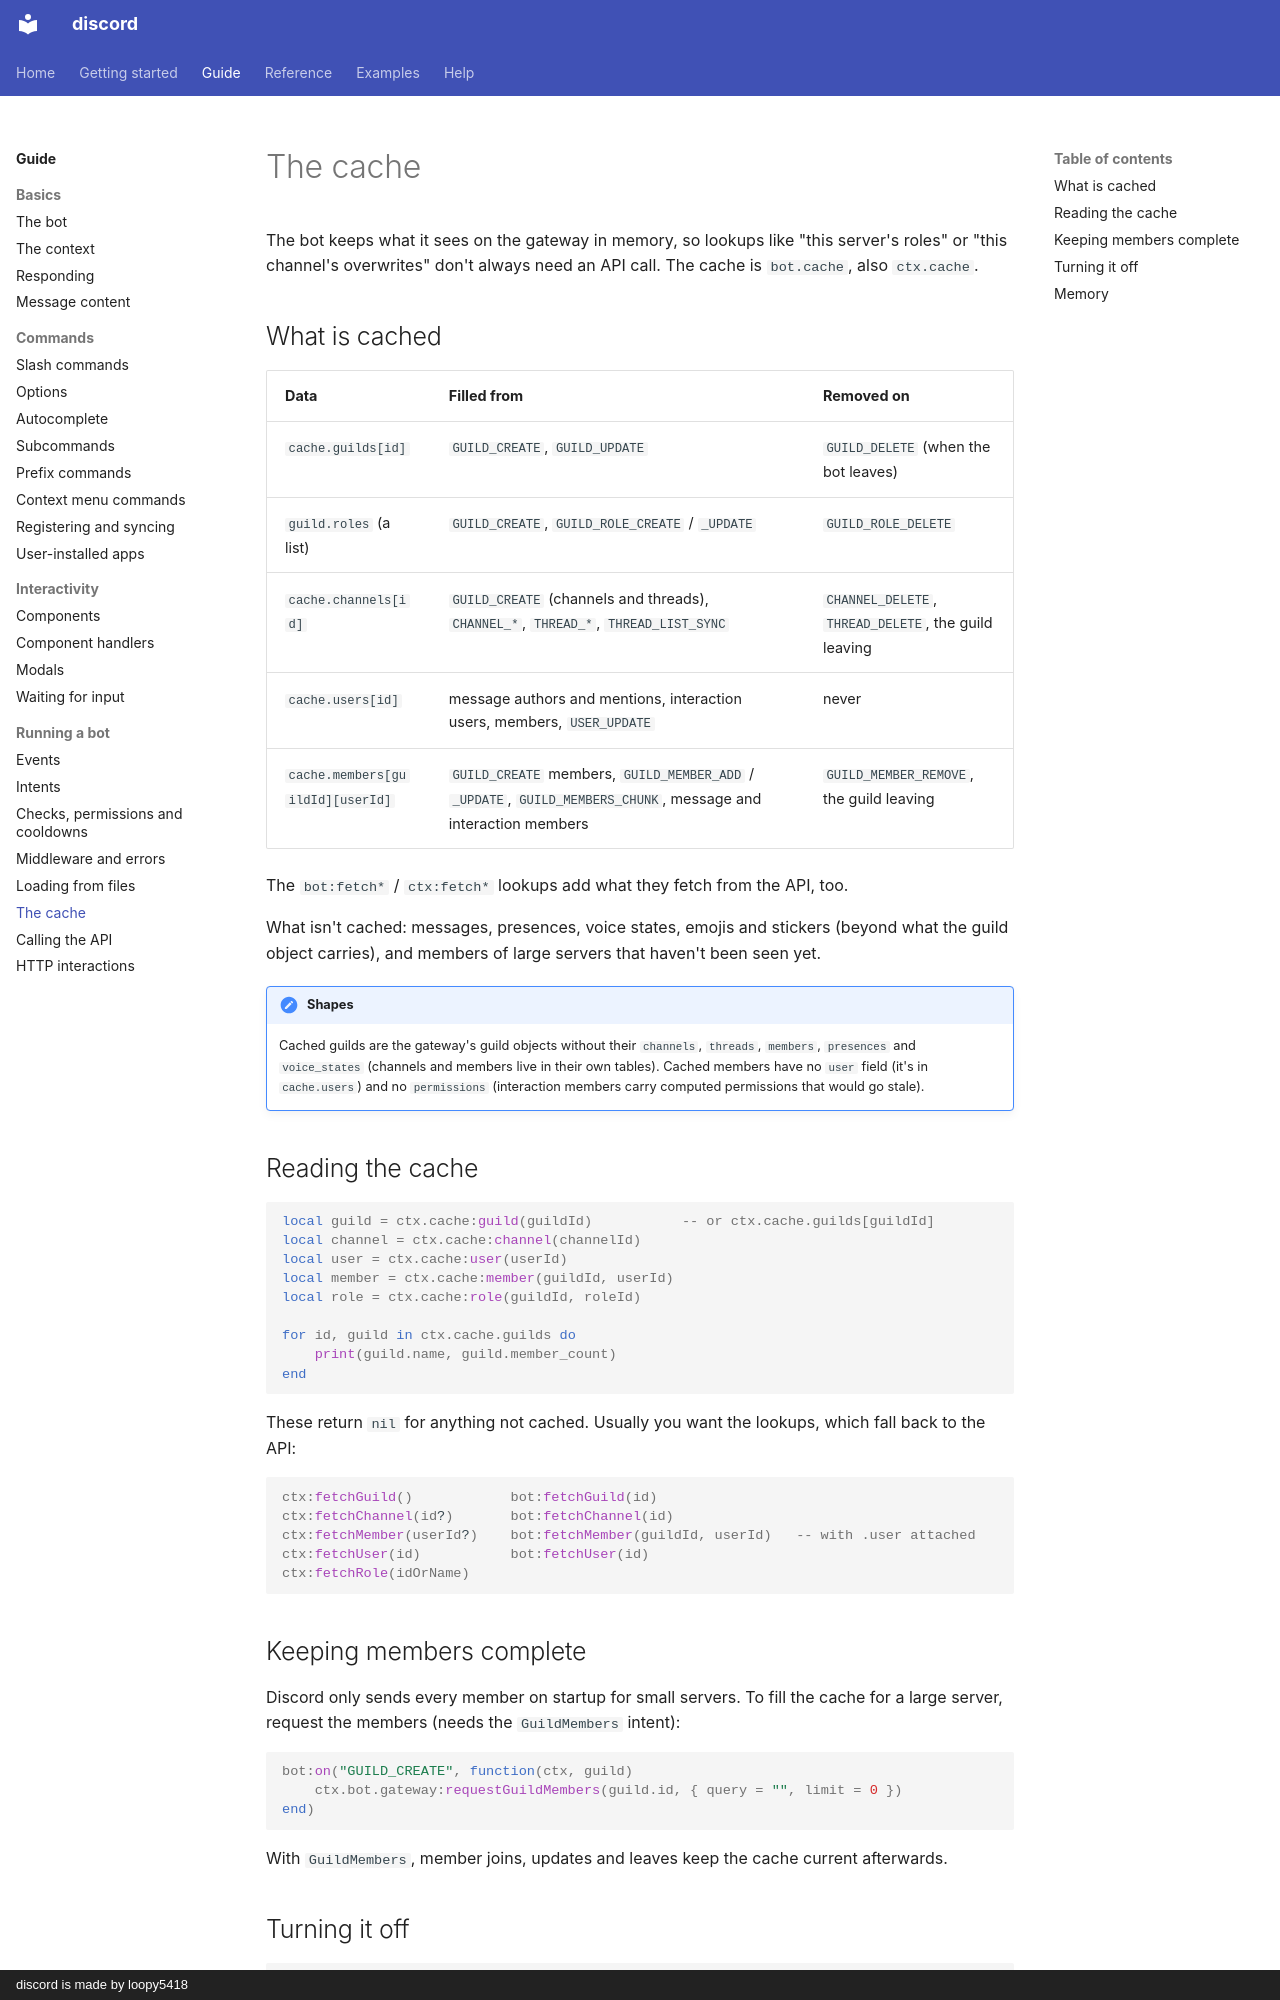

repository: loopy5418/discord-docs · page: guide/cache/index.html · generator: mkdocs · copyright: discord is made by loopy5418

# The cache

The bot keeps what it sees on the gateway in memory, so lookups like "this server's roles" or "this channel's overwrites" don't always need an API call. The cache is `bot.cache`, also `ctx.cache`.

## What is cached

| Data | Filled from | Removed on |
| --- | --- | --- |
| `cache.guilds[id]` | `GUILD_CREATE`, `GUILD_UPDATE` | `GUILD_DELETE` (when the bot leaves) |
| `guild.roles` (a list) | `GUILD_CREATE`, `GUILD_ROLE_CREATE` / `_UPDATE` | `GUILD_ROLE_DELETE` |
| `cache.channels[id]` | `GUILD_CREATE` (channels and threads), `CHANNEL_*`, `THREAD_*`, `THREAD_LIST_SYNC` | `CHANNEL_DELETE`, `THREAD_DELETE`, the guild leaving |
| `cache.users[id]` | message authors and mentions, interaction users, members, `USER_UPDATE` | never |
| `cache.members[guildId][userId]` | `GUILD_CREATE` members, `GUILD_MEMBER_ADD` / `_UPDATE`, `GUILD_MEMBERS_CHUNK`, message and interaction members | `GUILD_MEMBER_REMOVE`, the guild leaving |

The `bot:fetch*` / `ctx:fetch*` lookups add what they fetch from the API, too.

What isn't cached: messages, presences, voice states, emojis and stickers (beyond what the guild object carries), and members of large servers that haven't been seen yet.

!!! note "Shapes"
    Cached guilds are the gateway's guild objects without their `channels`, `threads`, `members`, `presences` and `voice_states` (channels and members live in their own tables). Cached members have no `user` field (it's in `cache.users`) and no `permissions` (interaction members carry computed permissions that would go stale).

## Reading the cache

```luau
local guild = ctx.cache:guild(guildId)           -- or ctx.cache.guilds[guildId]
local channel = ctx.cache:channel(channelId)
local user = ctx.cache:user(userId)
local member = ctx.cache:member(guildId, userId)
local role = ctx.cache:role(guildId, roleId)

for id, guild in ctx.cache.guilds do
    print(guild.name, guild.member_count)
end
```

These return `nil` for anything not cached. Usually you want the lookups, which fall back to the API:

```luau
ctx:fetchGuild()            bot:fetchGuild(id)
ctx:fetchChannel(id?)       bot:fetchChannel(id)
ctx:fetchMember(userId?)    bot:fetchMember(guildId, userId)   -- with .user attached
ctx:fetchUser(id)           bot:fetchUser(id)
ctx:fetchRole(idOrName)
```
